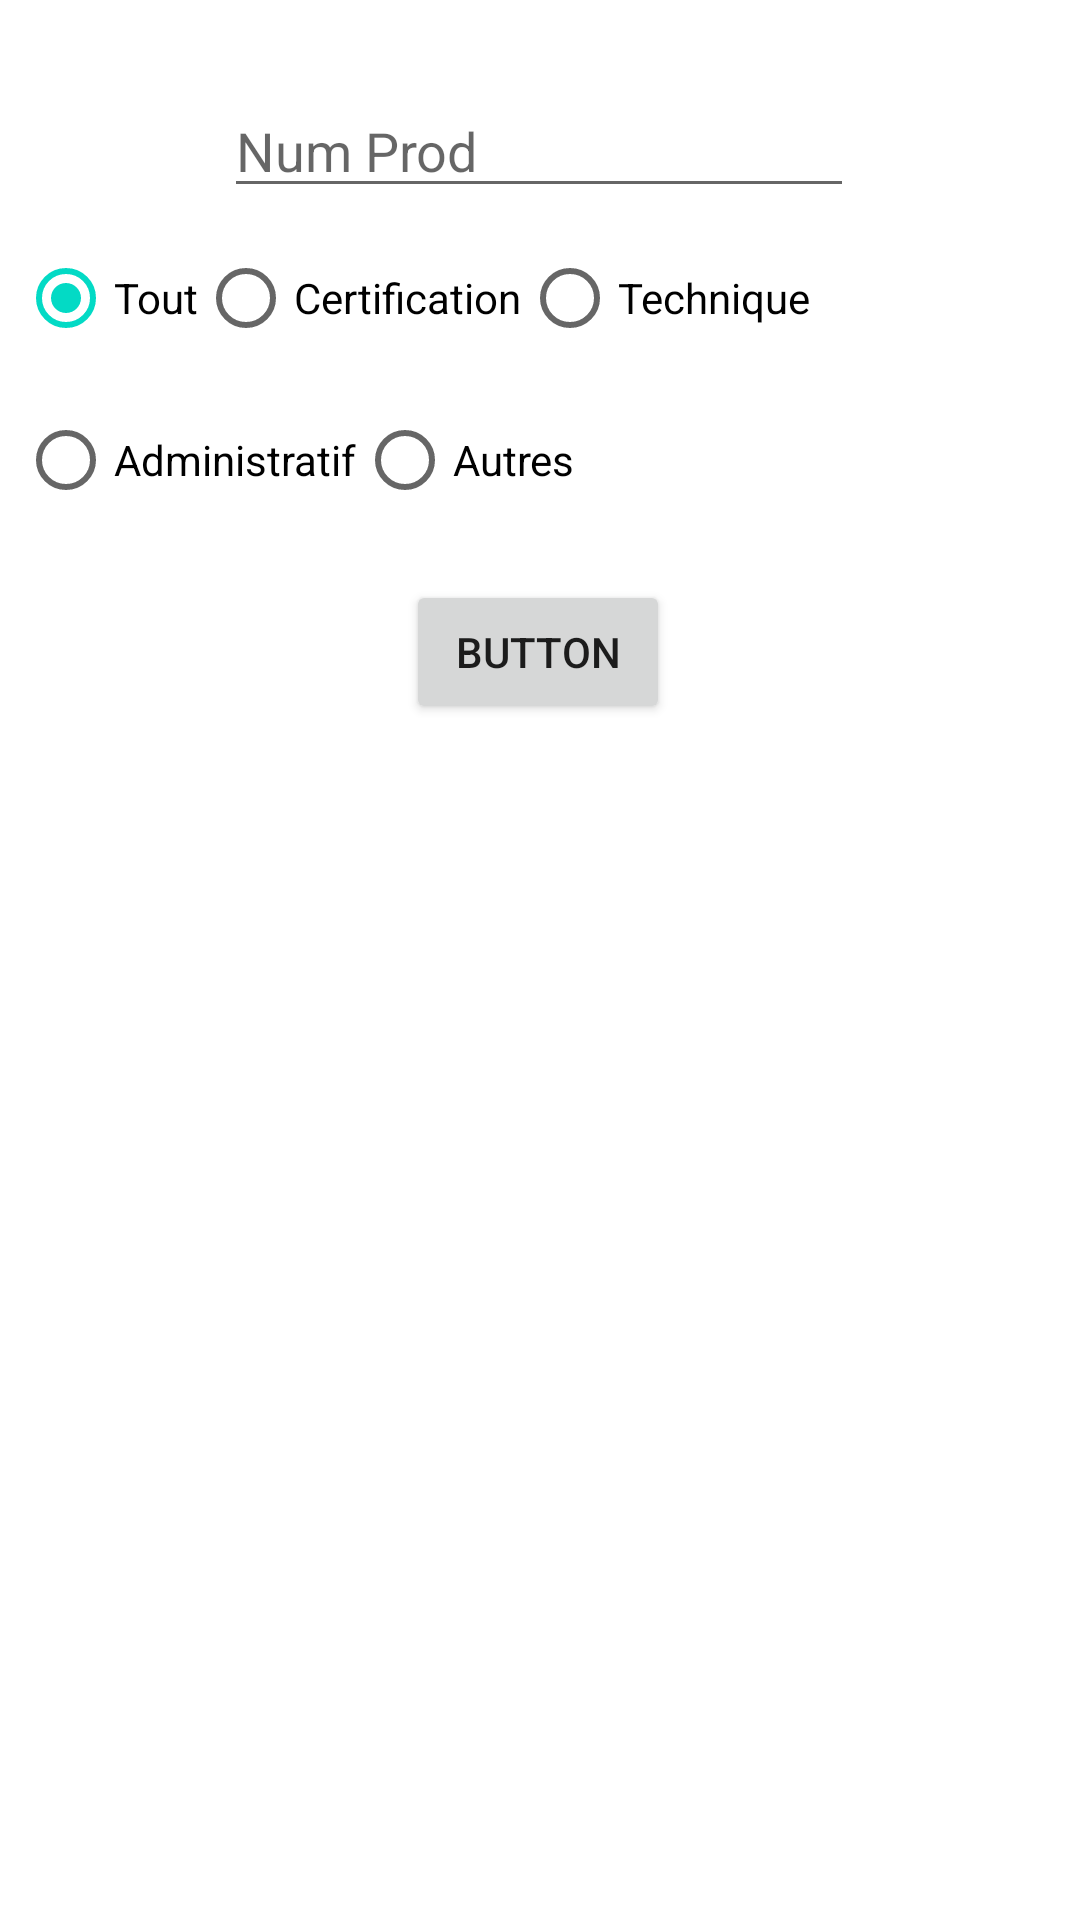

Reconstruct the res/layout file that produces this screen, plus the resources it refers to.
<!-- AndroidManifest.xml: application theme Theme.Dac_RFID4 -->
<!-- res/layout/activity_main.xml -->
<?xml version="1.0" encoding="utf-8"?>
<androidx.constraintlayout.widget.ConstraintLayout xmlns:android="http://schemas.android.com/apk/res/android"
    xmlns:app="http://schemas.android.com/apk/res-auto"
    xmlns:tools="http://schemas.android.com/tools"
    android:layout_width="match_parent"
    android:layout_height="match_parent"
    tools:context=".MainActivity">

    <EditText
        android:id="@+id/etNumProd"
        android:layout_width="wrap_content"
        android:layout_height="wrap_content"
        android:layout_marginTop="28dp"
        android:ems="10"
        android:hint="Num Prod"
        android:inputType="textPersonName"
        app:layout_constraintEnd_toEndOf="parent"
        app:layout_constraintHorizontal_bias="0.497"
        app:layout_constraintStart_toStartOf="parent"
        app:layout_constraintTop_toTopOf="parent" />

    <RadioGroup
        android:id="@+id/rg1"
        android:layout_width="wrap_content"
        android:layout_height="wrap_content"

        android:layout_margin="6dp"
        android:orientation="horizontal"
        app:layout_constraintStart_toStartOf="parent"
        app:layout_constraintTop_toBottomOf="@+id/etNumProd">


        <RadioButton
            android:id="@+id/rbTout"
            android:layout_width="wrap_content"
            android:layout_height="wrap_content"
            android:checked="true"
            android:onClick="btnCategorie"
            android:text="Tout" />

        <RadioButton
            android:id="@+id/rbCert"
            android:layout_width="wrap_content"
            android:layout_height="wrap_content"
            android:onClick="btnCategorie"
            android:text="Certification" />

        <RadioButton
            android:id="@+id/rbTech"
            android:layout_width="wrap_content"
            android:layout_height="wrap_content"
            android:onClick="btnCategorie"
            android:layout_weight="1"
            android:text="Technique" />


    </RadioGroup>

    <RadioGroup
        android:id="@+id/rg2"
        android:layout_width="wrap_content"
        android:layout_height="wrap_content"

        android:layout_margin="6dp"
        android:orientation="horizontal"
        app:layout_constraintStart_toStartOf="parent"
        app:layout_constraintTop_toBottomOf="@+id/rg1">

        <RadioButton
            android:id="@+id/rbAdmin"
            android:layout_width="wrap_content"
            android:layout_height="wrap_content"
            android:onClick="btnCategorie"
            android:layout_weight="1"
            android:text="Administratif" />

        <RadioButton
            android:id="@+id/rbAutre"
            android:layout_width="wrap_content"
            android:layout_height="wrap_content"
            android:onClick="btnCategorie"
            android:layout_weight="1"
            android:text="Autres" />
    </RadioGroup>

    <Button
        android:id="@+id/btnVal"
        android:layout_width="wrap_content"
        android:layout_height="wrap_content"
        android:layout_marginTop="16dp"
        android:onClick="btnVal"
        android:text="Button"
        app:layout_constraintEnd_toEndOf="parent"
        app:layout_constraintHorizontal_bias="0.498"
        app:layout_constraintStart_toStartOf="parent"
        app:layout_constraintTop_toBottomOf="@+id/rg2" />

    <androidx.recyclerview.widget.RecyclerView
        android:id="@+id/rvDoc"
        android:layout_width="match_parent"
        android:layout_height="0dp"
        android:layout_marginTop="28dp"
        app:layout_constraintEnd_toEndOf="parent"
        app:layout_constraintHorizontal_bias="0.498"
        app:layout_constraintStart_toStartOf="parent"
        app:layout_constraintTop_toBottomOf="@+id/btnVal" />

</androidx.constraintlayout.widget.ConstraintLayout>
<!-- resources referenced by this layout -->
<resources>
  <style name="Theme.Dac_RFID4" parent="Theme.MaterialComponents.DayNight.DarkActionBar">
          
          <item name="colorPrimary">@color/purple_500</item>
          <item name="colorPrimaryVariant">@color/purple_700</item>
          <item name="colorOnPrimary">@color/white</item>
          
          <item name="colorSecondary">@color/teal_200</item>
          <item name="colorSecondaryVariant">@color/teal_700</item>
          <item name="colorOnSecondary">@color/black</item>
          
          <item name="android:statusBarColor" tools:targetApi="l">?attr/colorPrimaryVariant</item>
          
      </style>
  <!-- not gathered from this repository: default colours our renderer supplied (Android Studio template values) -->
  <color name="purple_500">#FF6200EE</color>
  <color name="purple_700">#FF3700B3</color>
  <color name="teal_200">#FF03DAC5</color>
  <color name="teal_700">#FF018786</color>
  <color name="black">#FF000000</color>
  <color name="white">#FFFFFFFF</color>
</resources>
